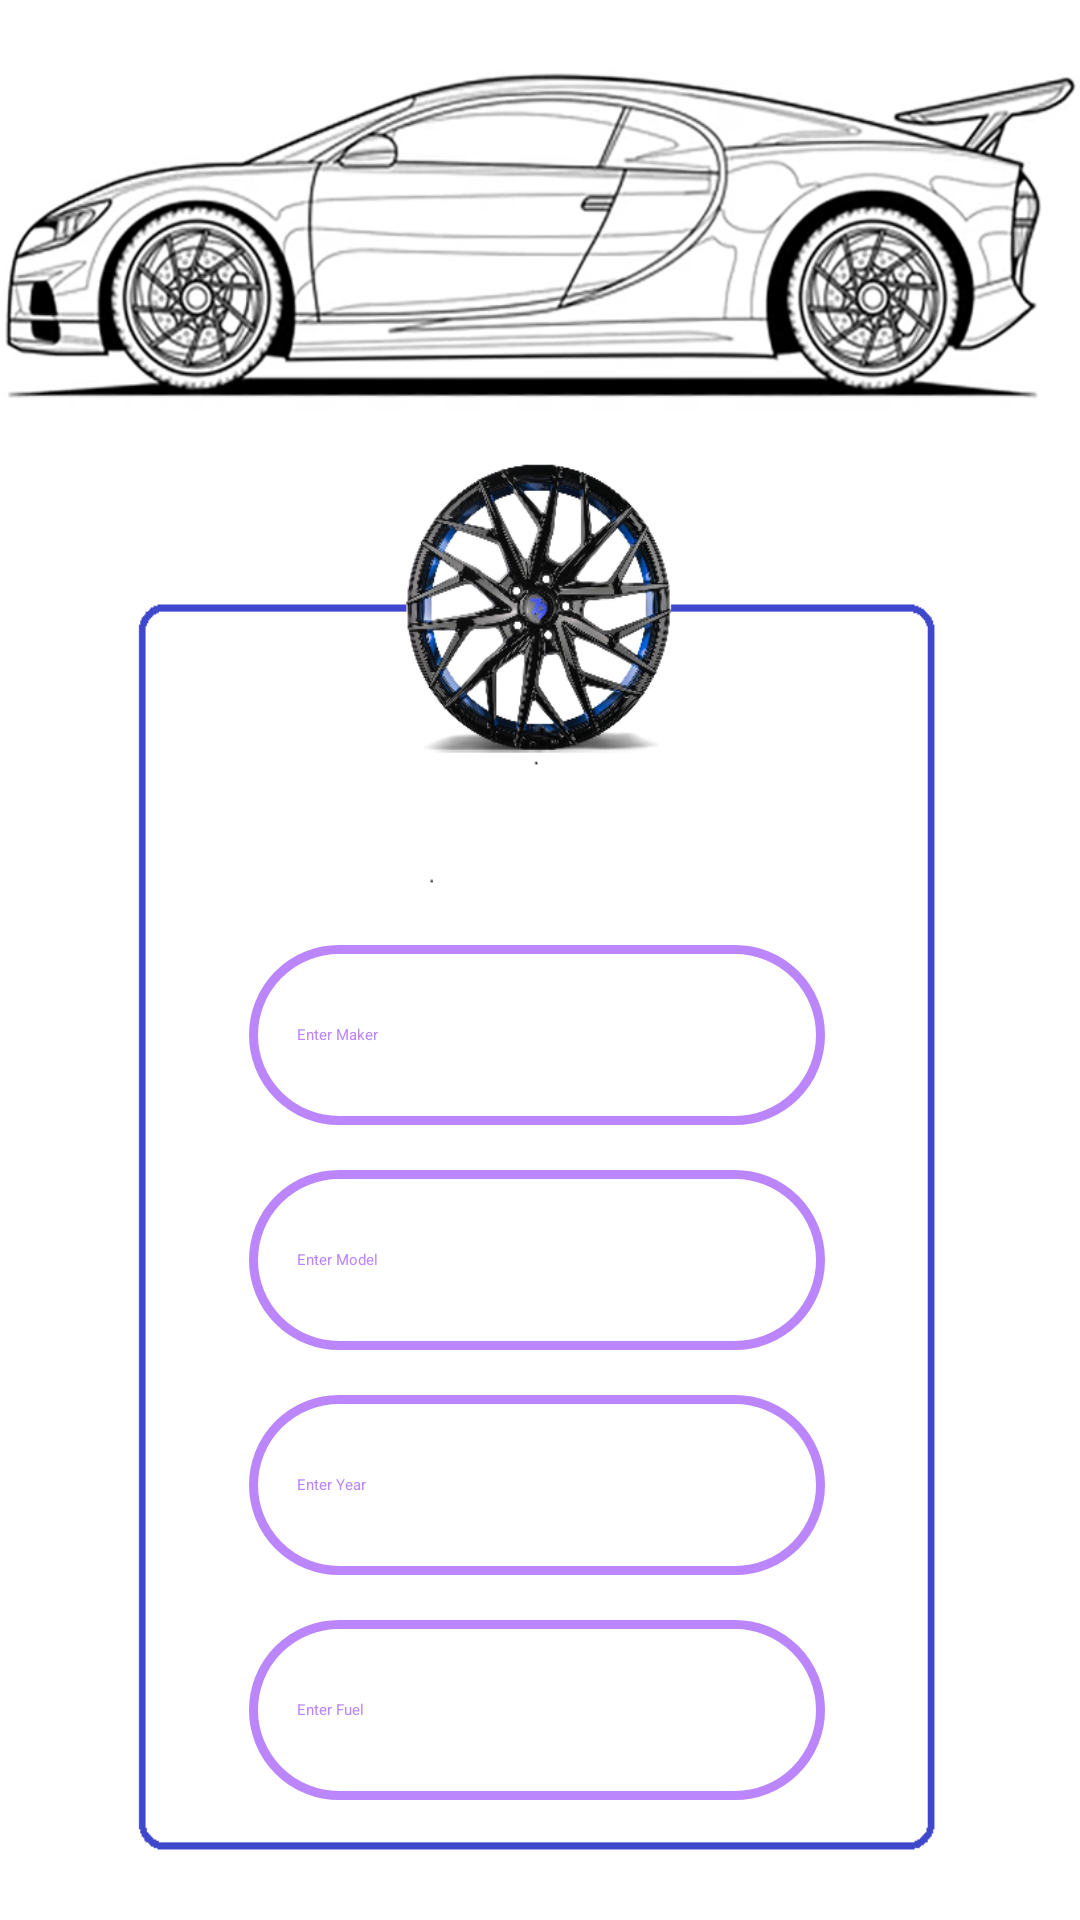

This screen was rendered from an Android layout file. Write that file and the resources it references.
<!-- AndroidManifest.xml: application theme Theme.Vehicle_information -->
<!-- res/layout/activity_register.xml -->
<?xml version="1.0" encoding="utf-8"?>
<RelativeLayout
    xmlns:android="http://schemas.android.com/apk/res/android"
    xmlns:app="http://schemas.android.com/apk/res-auto"
    xmlns:tools="http://schemas.android.com/tools"
    android:layout_width="match_parent"
    android:layout_height="match_parent"
    android:orientation="vertical"
    android:gravity="center_vertical"
    android:background="@drawable/vehicle"
    tools:context=".RegisterActivity">

    <LinearLayout
        android:layout_width="match_parent"
        android:layout_height="wrap_content"
        android:orientation="vertical"
        android:layout_marginTop="260dp"
        android:layout_gravity="center_horizontal"
        android:padding="40dp">

        <EditText
            android:layout_width="match_parent"
            android:layout_height="60dp"
            android:id="@+id/carMaker"
            android:background="@drawable/color_border"
            android:layout_marginTop="15dp"
            android:padding="16dp"
            android:layout_marginStart="43dp"
            android:layout_marginEnd="45dp"
            android:hint="Enter Maker"
            android:inputType="text"
            android:gravity="start|center_vertical"
            android:textColor="@color/purple_200"/>

        <EditText
            android:layout_width="match_parent"
            android:layout_height="60dp"
            android:id="@+id/carModel"
            android:background="@drawable/color_border"
            android:layout_marginTop="15dp"
            android:padding="16dp"
            android:layout_marginStart="43dp"
            android:layout_marginEnd="45dp"
            android:hint="Enter Model"
            android:inputType="text"
            android:gravity="start|center_vertical"
            android:textColor="@color/purple_200"/>

        <EditText
            android:layout_width="match_parent"
            android:layout_height="60dp"
            android:id="@+id/carYear"
            android:background="@drawable/color_border"
            android:layout_marginTop="15dp"
            android:padding="16dp"
            android:layout_marginStart="43dp"
            android:layout_marginEnd="45dp"
            android:hint="Enter Year"
            android:inputType="number"
            android:gravity="start|center_vertical"
            android:textColor="@color/purple_200"/>

        <EditText
            android:layout_width="match_parent"
            android:layout_height="60dp"
            android:id="@+id/carFuel"
            android:background="@drawable/color_border"
            android:layout_marginTop="15dp"
            android:padding="16dp"
            android:layout_marginStart="43dp"
            android:layout_marginEnd="45dp"
            android:hint="Enter Fuel"
            android:inputType="text"
            android:gravity="start|center_vertical"
            android:textColor="@color/purple_200"/>

        <Button
            android:layout_width="match_parent"
            android:layout_height="60dp"
            android:text="Save"
            android:id="@+id/btnSave"
            android:textSize="18sp"
            android:layout_marginTop="15dp"
            android:layout_marginStart="43dp"
            android:layout_marginEnd="45dp"
            android:backgroundTint="@color/purple_200"
            app:cornerRadius = "20dp"/>

        <ProgressBar
            android:id="@+id/progressBar"
            style="?android:attr/progressBarStyle"
            android:layout_width="match_parent"
            android:layout_height="wrap_content"
            android:layout_marginTop="15dp"
            android:layout_marginStart="43dp"
            android:layout_marginEnd="45dp" />

    </LinearLayout>

</RelativeLayout>
<!-- resources referenced by this layout -->
<resources>
  <color name="purple_200">#FFBB86FC</color>
  <!-- drawable color_border (drawable) -->
  <?xml version="1.0" encoding="utf-8"?>
  <shape xmlns:android="http://schemas.android.com/apk/res/android"
      android:shape="rectangle">
      <stroke
          android:width="3dp"
          android:color="@color/purple_200"/>
      <corners
          android:radius="50dp"/>
  
  </shape>
  <!-- drawable vehicle: png bitmap (drawable, 211943 bytes) -->
</resources>
